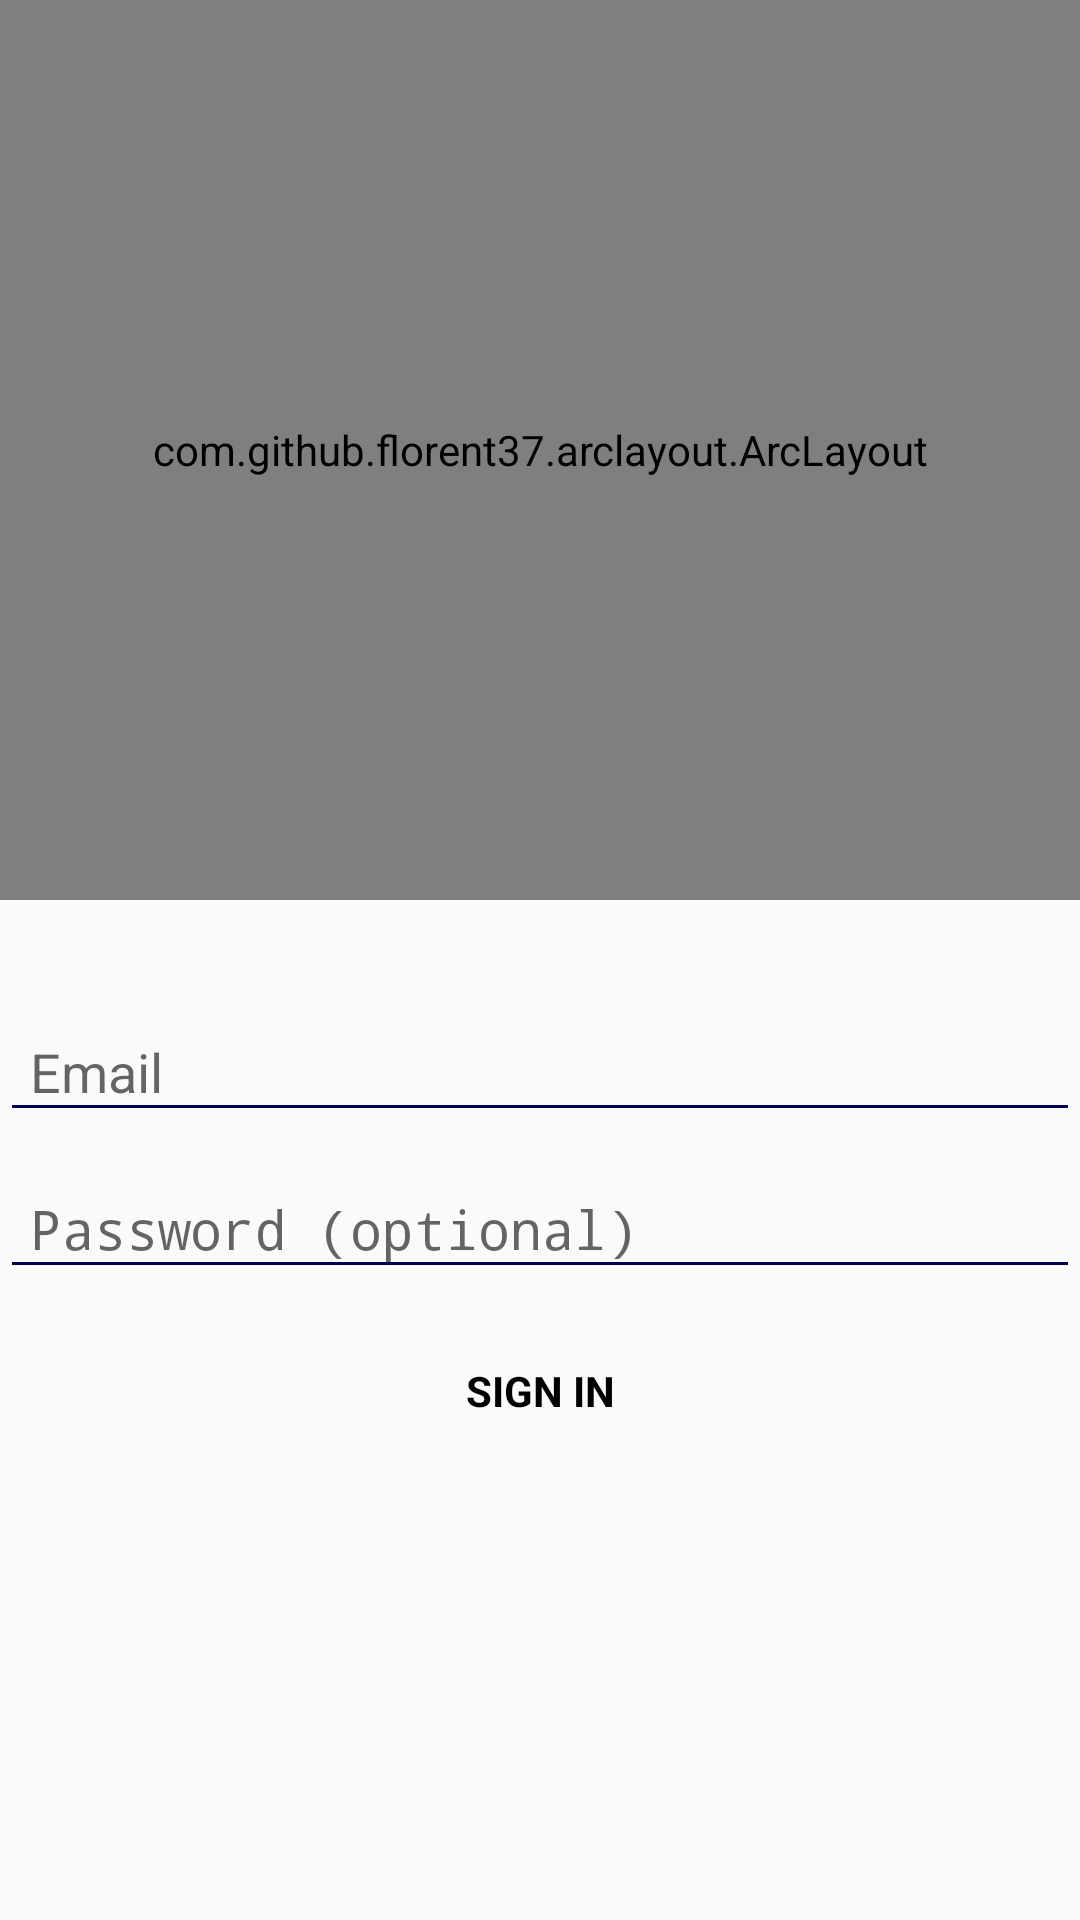

Reconstruct the res/layout file that produces this screen, plus the resources it refers to.
<!-- AndroidManifest.xml: activity theme AppTheme2 -->
<!-- res/layout/activity_login.xml -->
<?xml version="1.0" encoding="utf-8"?>
<FrameLayout xmlns:android="http://schemas.android.com/apk/res/android"
xmlns:app="http://schemas.android.com/apk/res-auto"
xmlns:tools="http://schemas.android.com/tools"
android:layout_width="match_parent"
android:layout_height="match_parent">
<LinearLayout
    android:layout_width="match_parent"
    android:layout_height="match_parent"
    android:orientation="vertical"
    tools:context="com.ajiri_algure.gstoremgt.Activities.LoginActivity">
    

    <ProgressBar
        android:id="@+id/login_progress"
        style="?android:attr/progressBarStyleLarge"
        android:layout_width="match_parent"
        android:layout_gravity="center"
        android:layout_height="wrap_content"
        android:layout_marginBottom="8dp"
        android:visibility="gone" />

    <ScrollView
        android:id="@+id/login_form"
        android:layout_width="match_parent"
        android:layout_height="match_parent"
        android:descendantFocusability="beforeDescendants"
        android:focusableInTouchMode="true">

        <LinearLayout
            android:id="@+id/email_login_form"
            android:layout_width="match_parent"
            android:layout_height="wrap_content"
            android:orientation="vertical">

            <com.github.florent37.arclayout.ArcLayout
                android:layout_width="match_parent"
                android:layout_height="300dp"
                android:layout_marginBottom="25dp"
                app:arc_cropDirection="cropOutside"
                app:arc_height="60dp">

                <RelativeLayout
                    android:id="@+id/slide"
                    android:layout_width="match_parent"
                    android:layout_height="match_parent"
                    android:background="#000">
                    <TextView
                        android:layout_width="match_parent"
                        android:layout_height="wrap_content"
                        android:layout_centerInParent="true"
                        android:text="Travelmatics"
                        android:textColor="#aaf"
                        android:textSize="60sp"
                        android:textAlignment="center"
                        android:fontFamily="cursive"/>
                </RelativeLayout>
            </com.github.florent37.arclayout.ArcLayout>

            <android.support.design.widget.TextInputLayout
                android:layout_width="match_parent"
                android:layout_height="wrap_content">

                <AutoCompleteTextView
                    android:id="@+id/email"
                    android:layout_width="match_parent"
                    android:layout_height="wrap_content"
                    android:hint="@string/prompt_email"
                    android:inputType="textEmailAddress"
                    android:maxLines="1"
                    android:paddingLeft="10dp"
                    android:backgroundTint="#005"
                    android:singleLine="true" />

            </android.support.design.widget.TextInputLayout>

            <android.support.design.widget.TextInputLayout
                android:layout_width="match_parent"
                android:layout_height="wrap_content">

                <EditText
                    android:id="@+id/password"
                    android:layout_width="match_parent"
                    android:layout_height="wrap_content"
                    android:hint="@string/prompt_password"
                    android:imeActionId="6"
                    android:imeActionLabel="@string/action_sign_in_short"
                    android:imeOptions="actionUnspecified"
                    android:inputType="textPassword"
                    android:paddingLeft="10dp"
                    android:maxLines="1"
                    android:backgroundTint="#005"
                    android:singleLine="true" />

            </android.support.design.widget.TextInputLayout>

            <Button
            android:id="@+id/email_sign_in_button"
            style="?android:textAppearanceSmall"
            android:layout_width="match_parent"
            android:layout_height="wrap_content"
            android:layout_marginTop="16dp"
            android:text="@string/action_sign_in"
            android:textStyle="bold"

            android:textColor="#000"
            android:layout_margin="10dp"
            android:elevation="20dp"
            android:background="@android:color/transparent"/>
            <Button
                android:id="@+id/google_sign_in_button"
                style="?android:textAppearanceSmall"
                android:layout_width="match_parent"
                android:layout_height="wrap_content"
                android:layout_marginTop="16dp"
                android:text="Sign-up-with-google"
                android:textStyle="bold"
                android:visibility="gone"
                android:onClick="googlesignup"
                android:textColor="#fff"
                android:layout_margin="10dp"
                android:elevation="20dp"
                android:background="#f00"/>

        </LinearLayout>
    </ScrollView>

</LinearLayout>
<RelativeLayout
    android:layout_width="match_parent"
    android:layout_height="match_parent"
    android:background="@android:color/transparent"
    android:id="@+id/signuprl"
    android:visibility="gone"
    android:backgroundTint="#A000"
    android:backgroundTintMode="src_over"
    >
    <ScrollView
        android:layout_width="wrap_content"
        android:layout_height="wrap_content"
        android:layout_centerInParent="true"
        android:padding="16dp">
        <LinearLayout
            android:layout_width="wrap_content"
            android:layout_height="wrap_content"
            android:layout_centerInParent="true"
            android:orientation="vertical"
            android:descendantFocusability="beforeDescendants"
            android:focusableInTouchMode="true"
            android:background="#fff"
            android:padding="16dp">

            <TextView
                android:layout_width="match_parent"
                android:layout_height="50dp"
                android:textAppearance="@style/Base.TextAppearance.AppCompat.Large"
                android:text="SignUp"
                android:textColor="#000"/>
            <android.support.design.widget.TextInputLayout
                android:layout_width="match_parent"
                android:layout_height="wrap_content">
                <EditText
                    android:layout_width="wrap_content"
                    android:layout_height="wrap_content"
                    android:minWidth="200dp"
                    android:id="@+id/e1"
                    android:hint="email"
                    android:inputType="textEmailAddress"
                    android:imeOptions="actionNext"
                    android:singleLine="true"/>
            </android.support.design.widget.TextInputLayout>
            <android.support.design.widget.TextInputLayout
                android:layout_width="match_parent"
                android:layout_height="wrap_content">
                <EditText
                    android:layout_width="match_parent"
                    android:layout_height="wrap_content"
                    android:hint="password"
                    android:id="@+id/pass1"
                    android:inputType="textPassword"
                    android:imeOptions="actionNext"
                    android:singleLine="true"/>
            </android.support.design.widget.TextInputLayout>
            <android.support.design.widget.TextInputLayout
                android:layout_width="match_parent"
                android:layout_height="wrap_content">
                <EditText
                    android:layout_width="match_parent"
                    android:layout_height="wrap_content"
                    android:hint="password"
                    android:inputType="textPassword"
                    android:id="@+id/pass2"
                    android:imeOptions="actionNext"
                    android:singleLine="true"/>
            </android.support.design.widget.TextInputLayout>

            <Button
                android:layout_width="match_parent"
                android:layout_height="wrap_content"
                android:text="Sign up"
                android:id="@+id/sup"
                android:textColor="#000"
                android:background="@android:color/transparent"
                android:onClick="attemptLogin"/>
        </LinearLayout>
    </ScrollView>

</RelativeLayout>
<LinearLayout
    android:layout_width="match_parent"
    android:layout_height="match_parent"
    android:orientation="vertical"
    android:id="@+id/llout"
    android:visibility="gone"
    android:layout_gravity="bottom"
    android:background="@android:color/transparent"
    >
    <ProgressBar
        android:layout_width="match_parent"
        android:layout_height="50dp"
        android:id="@+id/pbar2"
        android:background="@android:color/transparent"
        android:layout_gravity="bottom"/>
</LinearLayout>
</FrameLayout>
<!-- resources referenced by this layout -->
<resources>
  <string name="action_sign_in">Sign in</string>
  <string name="action_sign_in_short">Sign in</string>
  <string name="prompt_email">Email</string>
  <string name="prompt_password">Password (optional)</string>
  <style name="AppTheme2" parent="Theme.AppCompat.Light.DarkActionBar">
          
          <item name="colorPrimary">@color/colorPrimary</item>
          <item name="colorPrimaryDark">@color/themeBlue</item>
          <item name="colorAccent">@color/colorAccent</item>
          <item name="windowActionBar">false</item>
          <item name="android:textColorSecondary">@color/themeBlue</item>
          <item name="windowNoTitle">true</item>
          <item name="android:textColor">@color/themeBlue</item>
          <item name="android:actionMenuTextColor">#ff00</item>
      </style>
  <color name="colorPrimary">#000</color>
  <color name="themeBlue">#000</color>
  <color name="colorAccent">#FF4081</color>
</resources>
